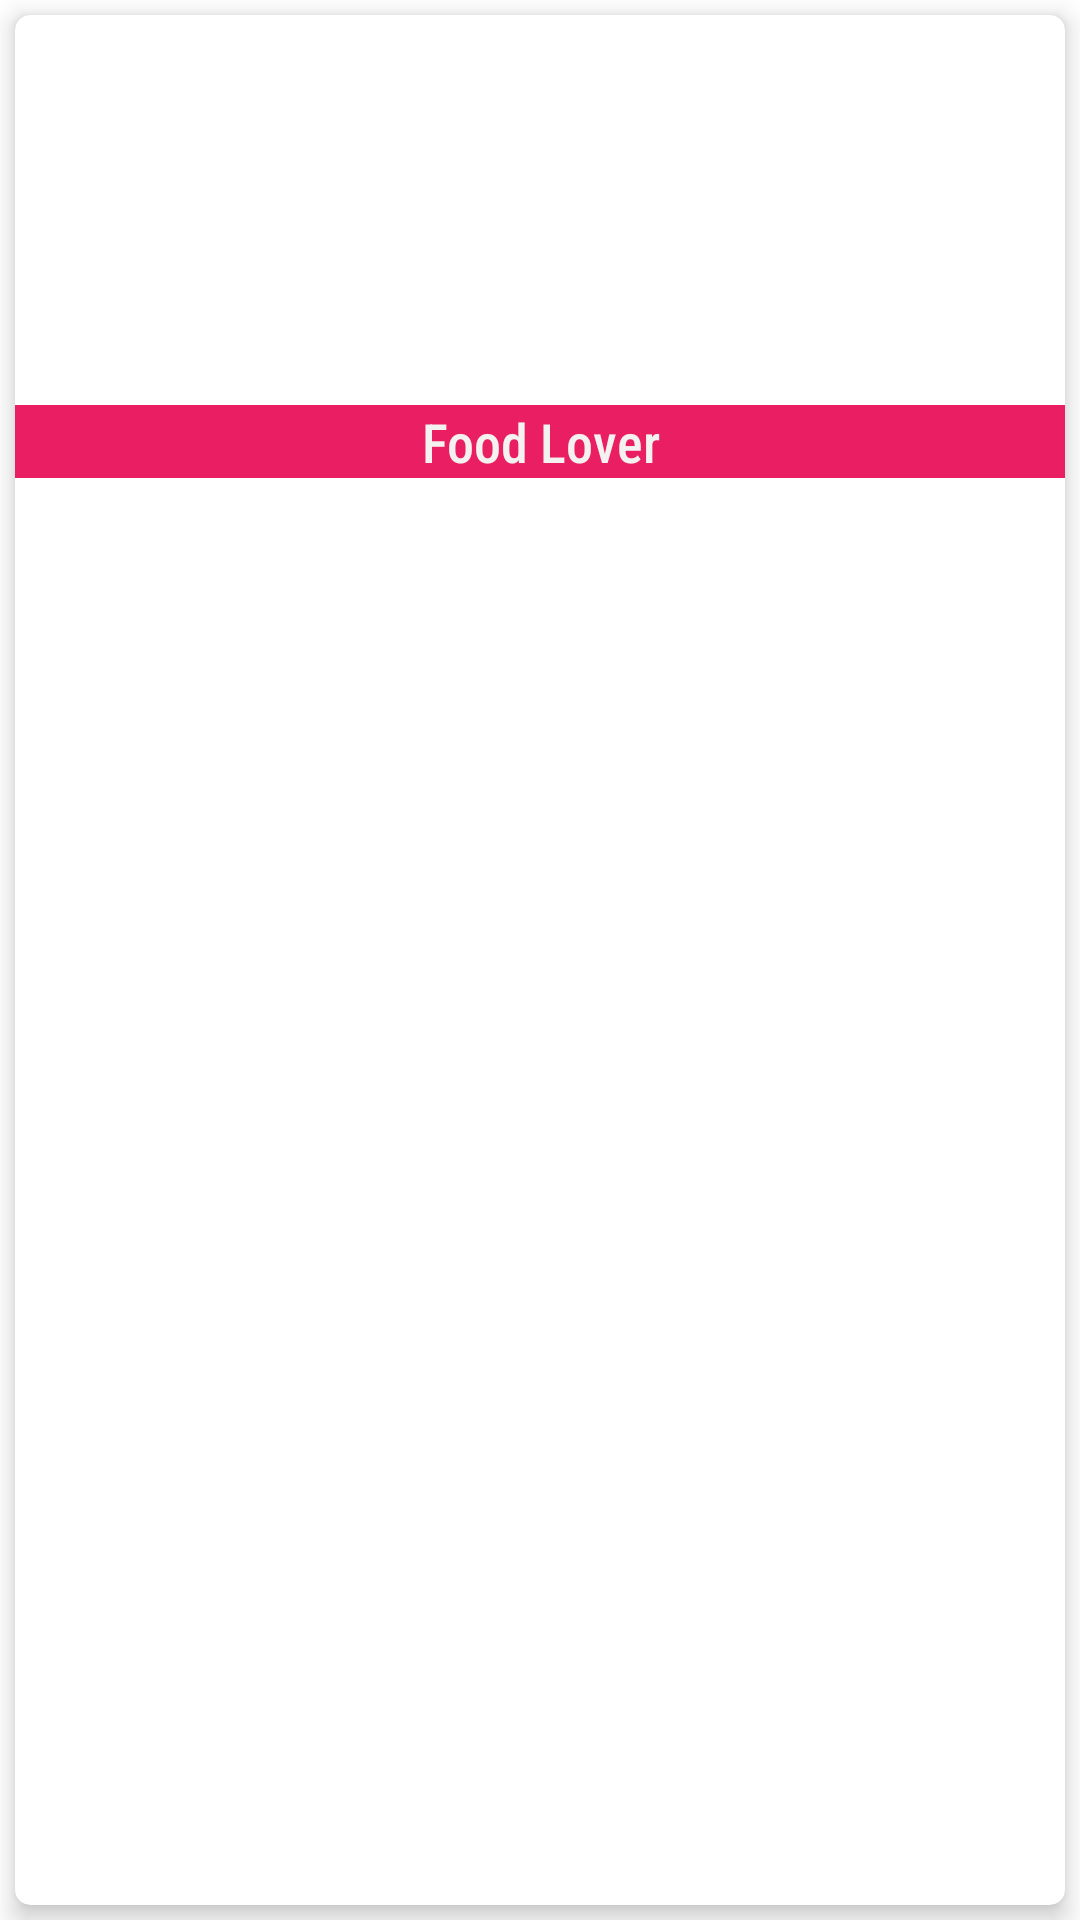

The Android layout XML behind this screen, and the referenced resources:
<!-- AndroidManifest.xml: application theme Theme.Plogin -->
<!-- res/layout/sample2.xml -->
<?xml version="1.0" encoding="utf-8"?>
<androidx.constraintlayout.widget.ConstraintLayout xmlns:android="http://schemas.android.com/apk/res/android"
    android:layout_width="match_parent"
    android:layout_height="match_parent"
    xmlns:app="http://schemas.android.com/apk/res-auto">

    <androidx.cardview.widget.CardView
        android:id="@+id/card1"
        android:layout_width="match_parent"
        android:layout_height="match_parent"
        android:layout_margin="5dp"
        app:cardCornerRadius="5dp"
        app:cardElevation="5dp">

        <LinearLayout
            android:layout_width="match_parent"
            android:layout_height="match_parent"
            android:orientation="vertical" />

        <ImageView
            android:id="@+id/imageView"
            android:layout_width="match_parent"
            android:layout_height="120dp"
            android:background="@drawable/aa"
            android:scaleType="centerCrop" />

        <TextView
            android:id="@+id/textView5"
            android:layout_width="match_parent"
            android:layout_height="wrap_content"
            android:layout_marginTop="130dp"
            android:background="@color/pinkish"
            android:fontFamily="sans-serif-condensed-medium"
            android:gravity="center"
            android:text="Food Lover"
            android:textColor="#F4F1F1"
            android:textSize="18sp" />

    </androidx.cardview.widget.CardView>

</androidx.constraintlayout.widget.ConstraintLayout>
<!-- resources referenced by this layout -->
<resources>
  <color name="pinkish">#E91E63</color>
  <style name="Theme.Plogin" parent="Theme.MaterialComponents.DayNight.NoActionBar">
          
          <item name="colorPrimary">@color/purple_500</item>
          <item name="colorPrimaryVariant">@color/purple_700</item>
          <item name="colorOnPrimary">@color/white</item>
          
          <item name="colorSecondary">@color/teal_200</item>
          <item name="colorSecondaryVariant">@color/teal_700</item>
          <item name="colorOnSecondary">@color/black</item>
          
          <item name="android:statusBarColor">?attr/colorPrimaryVariant</item>
          
      </style>
  <color name="purple_500">#FF6200EE</color>
  <color name="purple_700">#FF3700B3</color>
  <color name="white">#FFFFFFFF</color>
  <color name="teal_200">#FF03DAC5</color>
  <color name="teal_700">#FF018786</color>
  <color name="black">#FF000000</color>
</resources>
